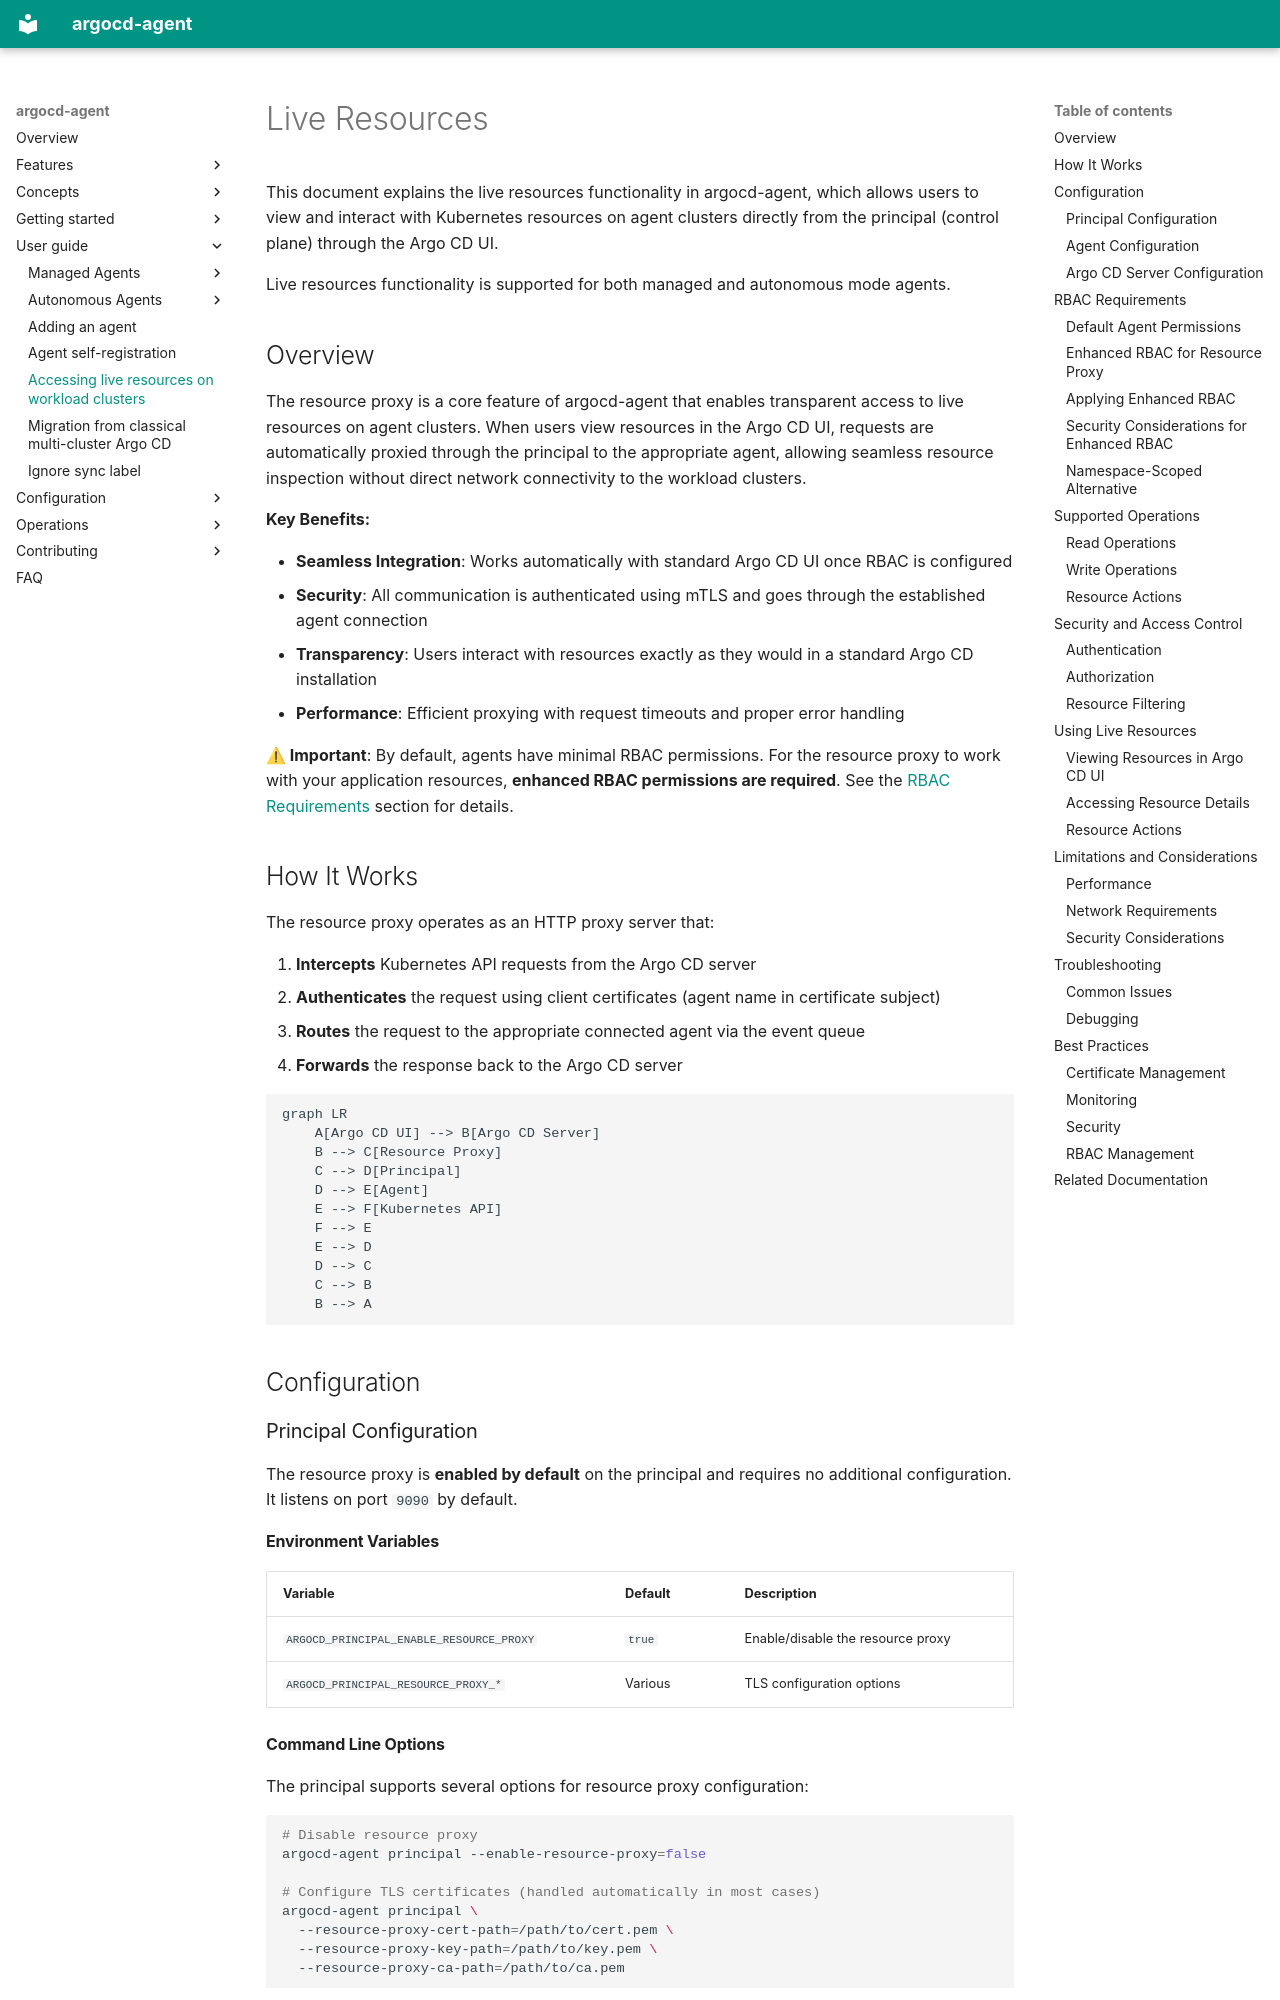

repository: argoproj-labs/argocd-agent · page: user-guide/live-resources/index.html · generator: mkdocs

# Live Resources

This document explains the live resources functionality in argocd-agent, which allows users to view and interact with Kubernetes resources on agent clusters directly from the principal (control plane) through the Argo CD UI.

Live resources functionality is supported for both managed and autonomous mode agents.

## Overview

The resource proxy is a core feature of argocd-agent that enables transparent access to live resources on agent clusters. When users view resources in the Argo CD UI, requests are automatically proxied through the principal to the appropriate agent, allowing seamless resource inspection without direct network connectivity to the workload clusters.

**Key Benefits:**

- **Seamless Integration**: Works automatically with standard Argo CD UI once RBAC is configured
- **Security**: All communication is authenticated using mTLS and goes through the established agent connection
- **Transparency**: Users interact with resources exactly as they would in a standard Argo CD installation
- **Performance**: Efficient proxying with request timeouts and proper error handling

**⚠ Important**: By default, agents have minimal RBAC permissions. For the resource proxy to work with your application resources, **enhanced RBAC permissions are required**. See the [RBAC Requirements](#rbac-requirements) section for details.

## How It Works

The resource proxy operates as an HTTP proxy server that:

1. **Intercepts** Kubernetes API requests from the Argo CD server
2. **Authenticates** the request using client certificates (agent name in certificate subject)
3. **Routes** the request to the appropriate connected agent via the event queue
4. **Forwards** the response back to the Argo CD server

```mermaid
graph LR
    A[Argo CD UI] --> B[Argo CD Server]
    B --> C[Resource Proxy]
    C --> D[Principal]
    D --> E[Agent]
    E --> F[Kubernetes API]
    F --> E
    E --> D
    D --> C
    C --> B
    B --> A
```

## Configuration

### Principal Configuration

The resource proxy is **enabled by default** on the principal and requires no additional configuration. It listens on port `9090` by default.

#### Environment Variables

| Variable | Default | Description |
|----------|---------|-------------|
| `ARGOCD_PRINCIPAL_ENABLE_RESOURCE_PROXY` | `true` | Enable/disable the resource proxy |
| `ARGOCD_PRINCIPAL_RESOURCE_PROXY_*` | Various | TLS configuration options |
